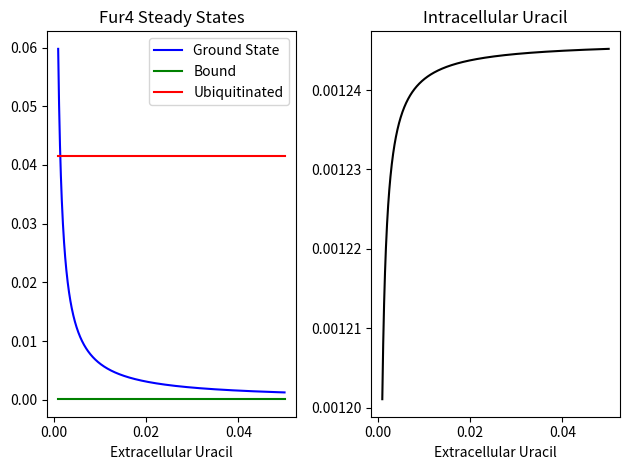
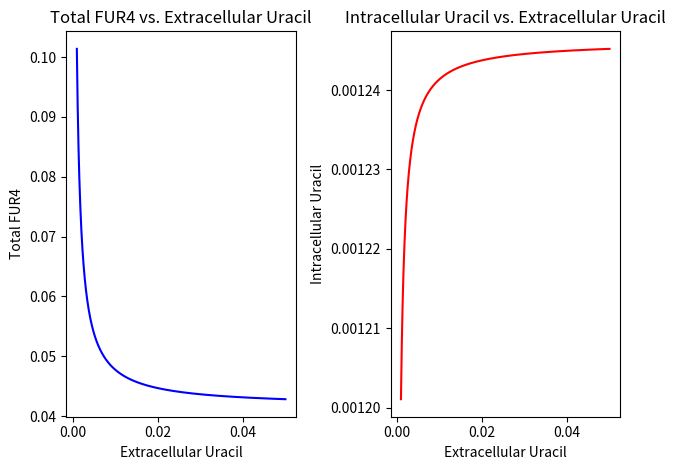

Here is the Python script that generated these plots, in order:
from matplotlib import pyplot as plt
import numpy as np

constant = 1000
S_e = np.linspace(0.001,.05,constant)

A_p = 314
a = 1
j = 10**2
K_d = 0.74
K_m = 2.5
k = j/K_d
v_m = 8.8 * 10**3
V = 523
W = 32
y = 0.000083
z = .002


P = (-A_p*S_e*W*a*y - A_p*S_e*W*j*y - S_e*W*a*v_m + np.sqrt(S_e*W*(A_p**2*S_e*W*a**2*y**2 + 2*A_p**2*S_e*W*a*j*y**2 + A_p**2*S_e*W*j**2*y**2 + 4*A_p*K_m*a**2*v_m*y + 4*A_p*K_m*a*j*v_m*y - 2*A_p*S_e*W*a**2*v_m*y - 2*A_p*S_e*W*a*j*v_m*y + S_e*W*a**2*v_m**2)))/(2*A_p*S_e*a*k*(K_m - S_e*W))
P_b = y/a
P_u = y/z
S = (S_e*W*(A_p*a*y + A_p*j*y - a*v_m) + np.sqrt(S_e*W*(A_p**2*S_e*W*a**2*y**2 + 2*A_p**2*S_e*W*a*j*y**2 + A_p**2*S_e*W*j**2*y**2 + 4*A_p*K_m*a**2*v_m*y + 4*A_p*K_m*a*j*v_m*y - 2*A_p*S_e*W*a**2*v_m*y - 2*A_p*S_e*W*a*j*v_m*y + S_e*W*a**2*v_m**2)))/(2*a*v_m)

#Steady State
P = (-S_e*V*W*a*y - S_e*V*W*j*y - S_e*W*a*v_m + np.sqrt(S_e*W*(4*K_m*V*a**2*v_m*y + 4*K_m*V*a*j*v_m*y + S_e*V**2*W*a**2*y**2 + 2*S_e*V**2*W*a*j*y**2 + S_e*V**2*W*j**2*y**2 - 2*S_e*V*W*a**2*v_m*y - 2*S_e*V*W*a*j*v_m*y + S_e*W*a**2*v_m**2)))/(2*S_e*V*a*k*(K_m - S_e*W))
P_b = y/a
P_u = y/z
S = (S_e*W*(V*a*y + V*j*y - a*v_m) + np.sqrt(S_e*W*(4*K_m*V*a**2*v_m*y + 4*K_m*V*a*j*v_m*y + S_e*V**2*W*a**2*y**2 + 2*S_e*V**2*W*a*j*y**2 + S_e*V**2*W*j**2*y**2 - 2*S_e*V*W*a**2*v_m*y - 2*S_e*V*W*a*j*v_m*y + S_e*W*a**2*v_m**2)))/(2*a*v_m)

fig,ax = plt.subplots(1,2)
ax[0].plot(S_e,P,'b',label = "Ground State")
ax[0].plot(S_e,[P_b for _ in range(constant)],'g',label = "Bound")
ax[0].plot(S_e,[P_u for _ in range(constant)],'r',label = "Ubiquitinated")
ax[0].set_xlabel("Extracellular Uracil")
ax[0].set_title("Fur4 Steady States")
ax[0].legend()

ax[1].plot(S_e,S,'k')
ax[1].set_title("Intracellular Uracil")
ax[1].set_xlabel("Extracellular Uracil")

plt.tight_layout()
plt.show()



fig,ax = plt.subplots(1,2)

ax[0].plot(S_e,P+P_b+P_u,'b')
ax[0].set_xlabel("Extracellular Uracil")
ax[0].set_ylabel("Total FUR4")
ax[0].set_title("Total FUR4 vs. Extracellular Uracil")
ax[1].plot(S_e,S,'r')
ax[1].set_xlabel("Extracellular Uracil")
ax[1].set_ylabel("Intracellular Uracil")
ax[1].set_title("Intracellular Uracil vs. Extracellular Uracil")

plt.tight_layout()
plt.show()